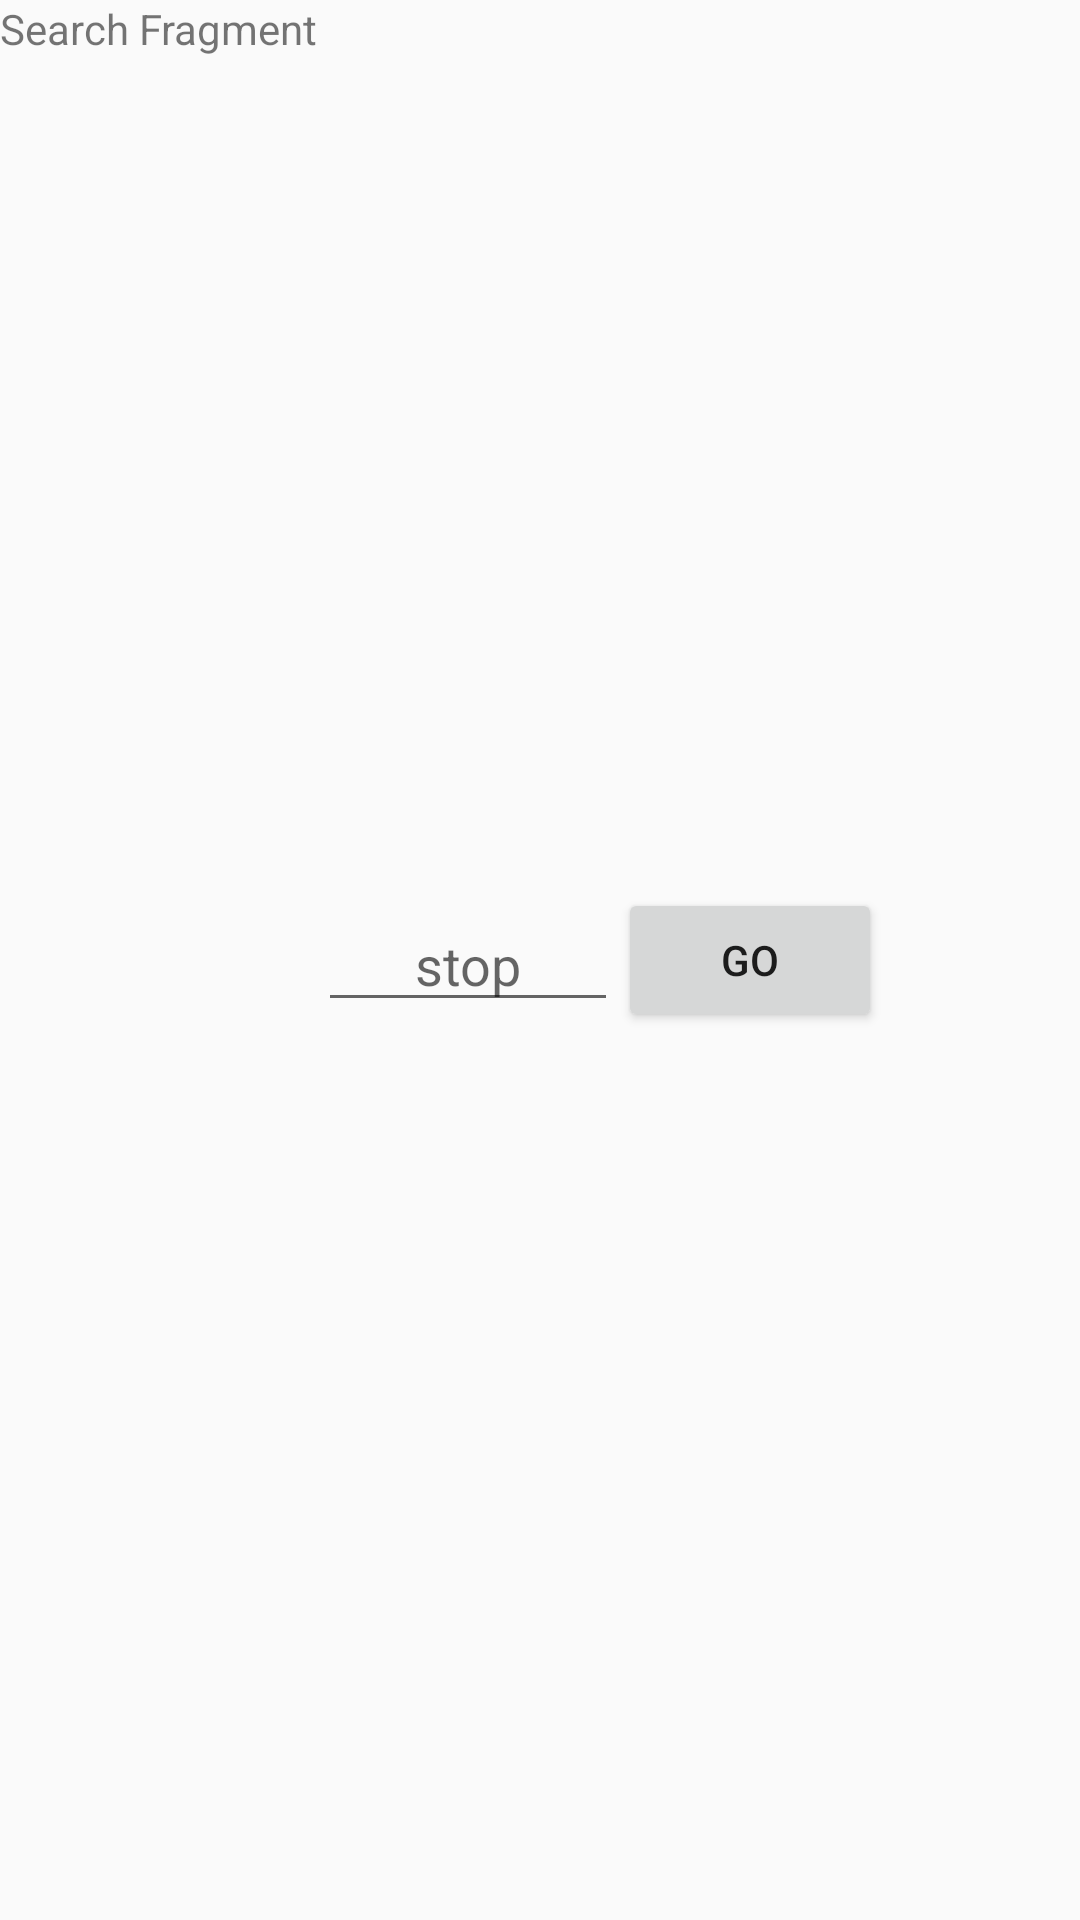

The Android layout XML behind this screen, and the referenced resources:
<!-- AndroidManifest.xml: application theme AppTheme -->
<!-- res/layout/fragment_search.xml -->
<LinearLayout xmlns:android="http://schemas.android.com/apk/res/android"
	android:layout_width="match_parent"
	android:layout_height="match_parent"
	android:orientation="horizontal">

	<TextView
		android:layout_width="wrap_content"
		android:layout_height="wrap_content"
		android:text="Search Fragment"/>

	<EditText
		android:layout_width="wrap_content"
		android:layout_height="wrap_content"
		android:width="100dp"
		android:gravity="center"
		android:layout_gravity="center"
		android:hint="stop"/>
	<Button
		android:layout_width="wrap_content"
		android:layout_height="wrap_content"
		android:gravity="center"
		android:layout_gravity="center"
		android:text="Go"/>

</LinearLayout>
<!-- resources referenced by this layout -->
<resources>
  <style name="AppTheme" parent="Theme.AppCompat.Light.DarkActionBar">
          <item name="windowActionBar">false</item>
          <item name="windowNoTitle">true</item>
          <item name="colorPrimary">@color/primaryBlue</item>
          <item name="colorPrimaryDark">@color/accentDarkBlue</item>
          <item name="colorAccent">@color/accentOrange</item>
      </style>
  <color name="primaryBlue">#003591</color>
  <color name="accentDarkBlue">#263645</color>
  <color name="accentOrange">#F77A05</color>
</resources>
